Image classification data set "processed" (shaguntalwar17/BrainTumor_CDSS on GitHub). Class labels (4): glioma, meningioma, no tumor, pituitary tumor.

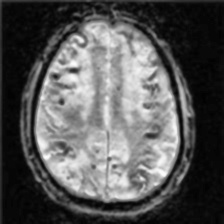
Label: no tumor

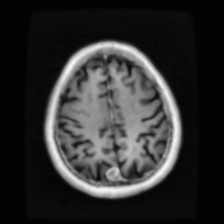
Label: meningioma

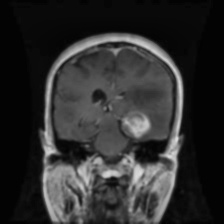
Label: glioma

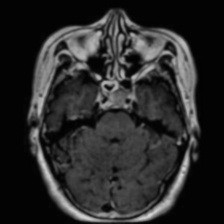
Label: pituitary tumor

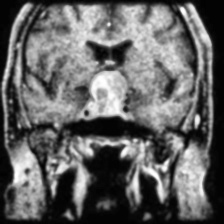
Label: pituitary tumor

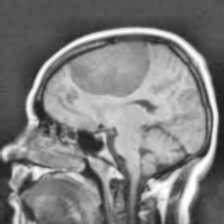
Label: meningioma
